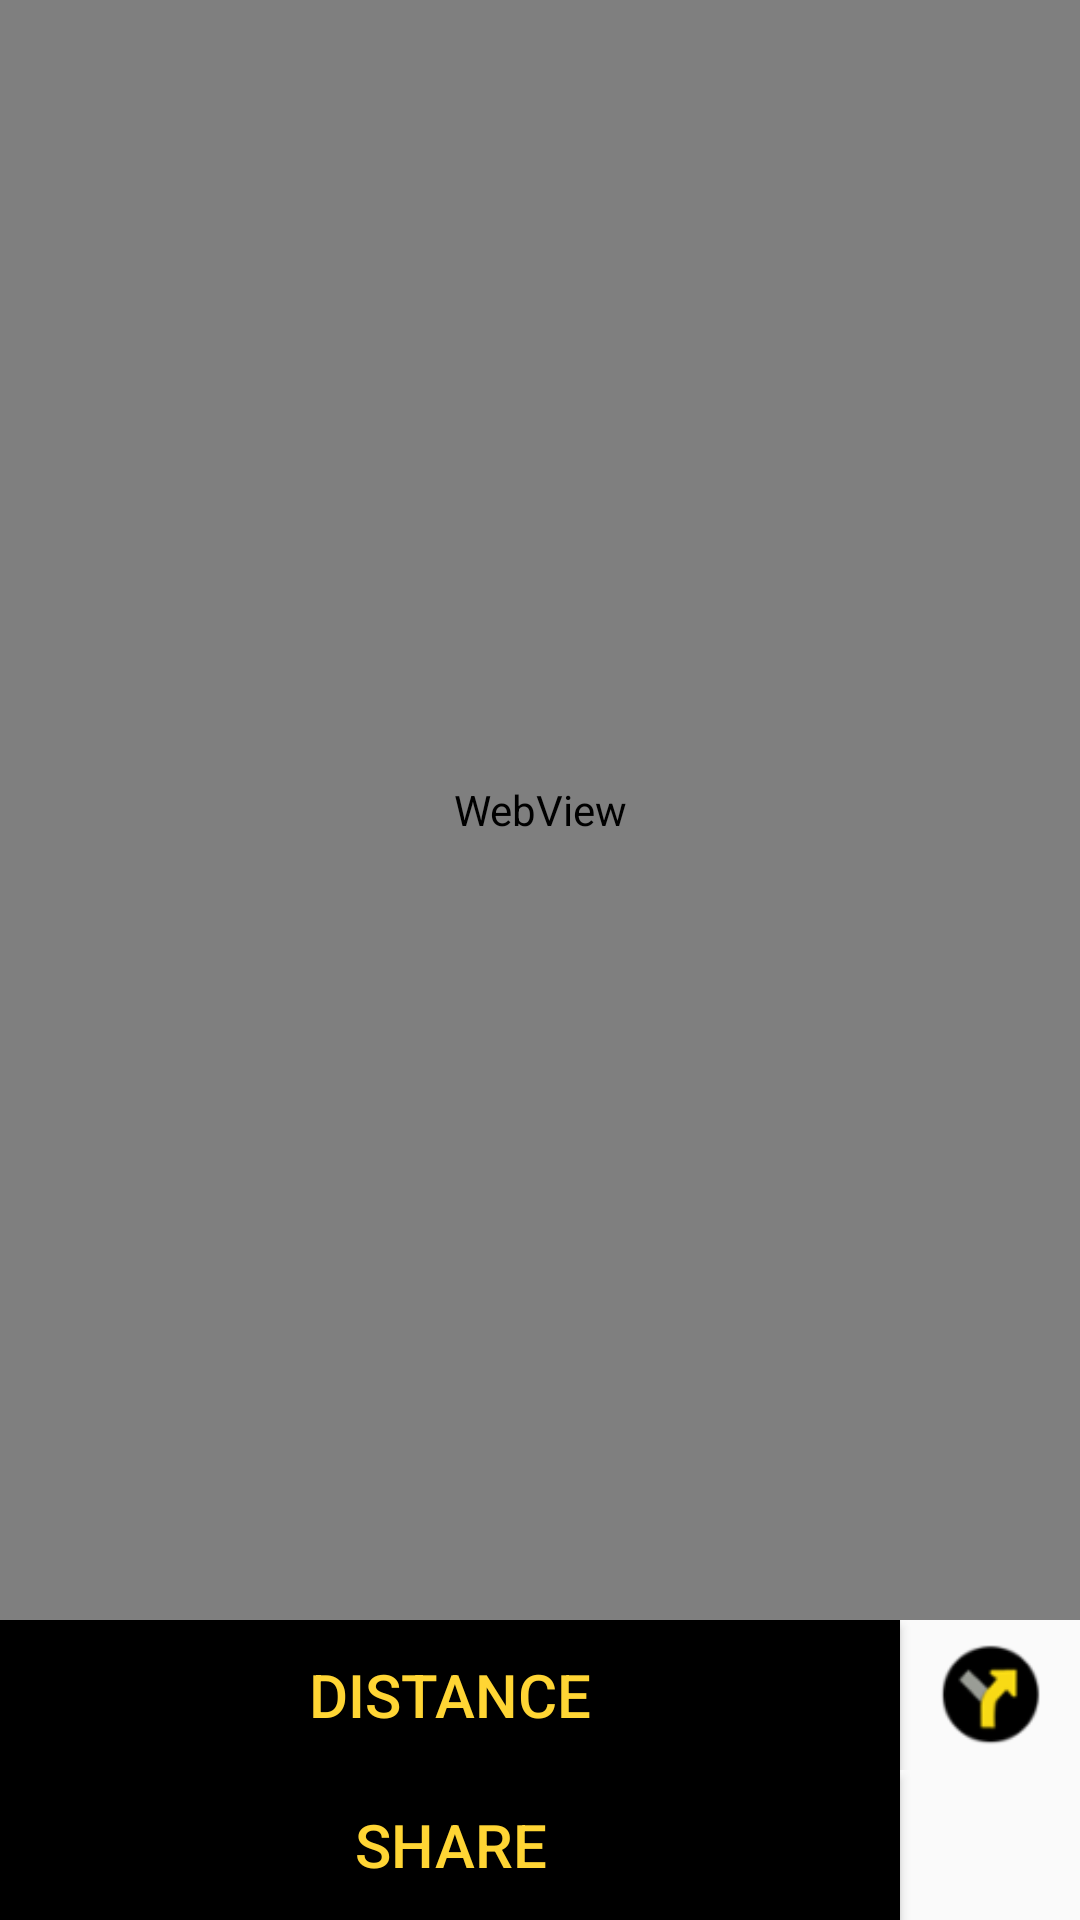

Produce the Android XML layout that renders to this screen, including the resource entries it uses.
<!-- AndroidManifest.xml: application theme AppTheme -->
<!-- res/layout/activity_place_details.xml -->
<?xml version="1.0" encoding="utf-8"?>
<LinearLayout xmlns:android="http://schemas.android.com/apk/res/android"
    android:layout_width="match_parent"
    android:layout_height="match_parent"
    android:orientation="vertical" >
    
    <WebView 
        android:id="@+id/wv_place_details"
        android:layout_width="match_parent"
        android:layout_weight="1"
        android:layout_height="match_parent"  />
    
<LinearLayout
    android:layout_width="match_parent"
    android:layout_height="50dp"
    android:orientation="horizontal">

    <Button
        android:layout_width="match_parent"
        android:layout_height="match_parent"
        android:background="#000"
        android:text="Distance"
        android:layout_weight="1"
        android:textSize="20sp"
        android:textColor="#ffd534"/>
    <ImageView
        android:id="@+id/navigate"
        android:layout_width="60dp"
        android:layout_height="match_parent"
        android:src="@drawable/ic_direction_black" />
</LinearLayout>
    <LinearLayout
        android:layout_width="match_parent"
        android:layout_height="50dp"
        android:orientation="horizontal">

        <Button
            android:id="@+id/share"
            android:layout_width="match_parent"
            android:layout_height="match_parent"
            android:background="#000"
            android:text="Share"
            android:layout_weight="1"
            android:textSize="20sp"
            android:textColor="#ffd534"/>
        <ImageView
            android:id="@+id/my_loc"
            android:layout_width="60dp"
            android:layout_height="match_parent"
            android:src="@drawable/plus_sign" />
    </LinearLayout>
</LinearLayout>
<!-- resources referenced by this layout -->
<resources>
  <!-- drawable ic_direction_black: png bitmap (drawable, 2530 bytes) -->
  <style name="AppTheme" parent="Theme.AppCompat.Light.NoActionBar">
          
      </style>
</resources>
